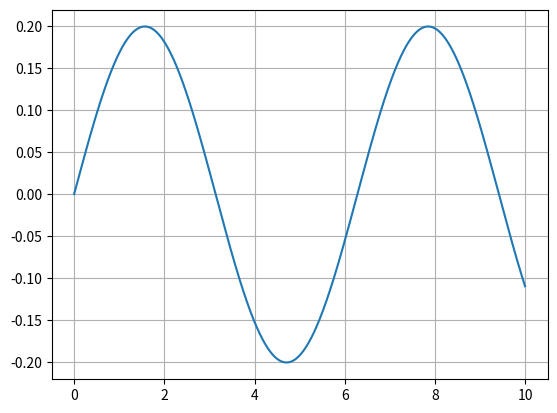

Here is the Python script that generated this plot:
import numpy as np
from scipy import integrate
import matplotlib.pyplot as plt
'''
For example, you want to solve the following differential equation:
z
00(t) = −z(t).
For a second order differential equation, you need to specify z(tini)
and z(tini)! In the example, lets assume z(0) = 0.0005 and z'(0) = 0.2.
The trick is to not to consider one second-order differential
equation, but two first-order differential equations! Lets introduce
the following variables: z(t) = u(t) and z'(t) = w(t). Then the differential equation
z''(t) = −z(t)
can be written as:
            w'(t) = −u(t)
            u'(t) = w(t).

So, from our original z(t) and z'(t) we went to two variables u(t)
and w(t) and instead of having one differential equation, we have
to solve two differential equations, but they are now of first order.
These are coupled, i.e. u(t) and w(t) are not independent (since
they are just z(t) and z'(t)).
This sounds more complicated, but it is not! You know how to
solve first–order differential equations. We just have to extend our
solution array: y = [u(t),w(t)]. Note that y[0] = u(t) and
y[1] = w(t), so your array does now contain the information about
u(t) = z(t) and w(t) = z'(t). In your script you define now the
differential equations as follows:
'''

def deriv(y,t):
    u_prime = y[1]
    w_prime = -y[0]
    y_prime = np.array([u_prime, w_prime])
    return y_prime

'''
As usual, you define your start time, end time, the number of
points in between and create a Numpy array with the help of the
linspace function. Finally, define a Numpy array which contains
the initial conditions, but this time the array is two dimensional
(initial condition for u and w):
'''
time=np.linspace(0, 10, 1000)       #   Define the time range

y_0 = np.array([0.0005, 0.2])           #       Array which contain initial conditions

y = integrate.odeint(deriv, y_0, time)          # Now our diff eqn is solved by the odeint module

'''To plot this, you call again pyplot, but this time, you need to
specify whether you want to plot y[0] = z(t) or y[1] = z'(t). Lets plot z(t):
'''
plt.plot(time, y[:,0]);  plt.grid(True); plt.show()


